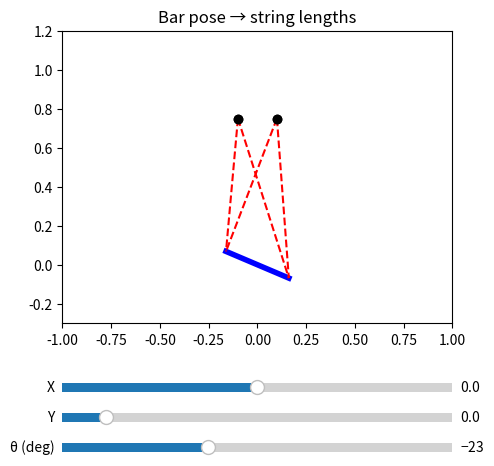

Write Python code to recreate this figure.
#!/usr/bin/env python3
"""
pose_driven_puppet.py – single bar, four overhead strings
────────────────────────────────────────────────────────────
Sliders control the bar’s pose (Px, Py, θ).  For each pose we
compute the exact lengths to the four fixed anchors.

Px  : midpoint X position       (slider “X”)
Py  : midpoint Y position       (slider “Y”)
θ   : bar rotation (rad)        (slider “θ”)

All geometry updates instantly – no physics, no solver, no resets.
"""

import numpy as np
import matplotlib.pyplot as plt
from matplotlib.widgets import Slider

# --------- geometry constants
BAR_LEN = 0.35
ANCH_SP = 0.20
BAR_Y0  = 0.75                    # vertical position of anchors

# anchor layout: two above each vertex
anchors = {
    'P_L': (-ANCH_SP/2, BAR_Y0),
    'P_R': ( ANCH_SP/2, BAR_Y0),
    'H_L': (-ANCH_SP/2, BAR_Y0),
    'H_R': ( ANCH_SP/2, BAR_Y0)
}

# ---------------- matplotlib set-up
fig, ax = plt.subplots(figsize=(6,6))
plt.subplots_adjust(left=0.25, bottom=0.35)   # leave room for 3 sliders
ax.set_aspect('equal')
ax.set_xlim(-1.0, 1.0); ax.set_ylim(-0.3, 1.2)
ax.set_title("Bar pose → string lengths")

# draw static anchor dots
ax.scatter(*zip(*anchors.values()), c='k', zorder=3)

# dynamic artists
bar_line,  = ax.plot([], [], 'b-', lw=4)
str_lines   = [ax.plot([], [], 'r--')[0] for _ in range(4)]

# ---------------- sliders for Px, Py, θ
ax_x = plt.axes([0.25, 0.25, 0.65, 0.03]);   s_x = Slider(ax_x, "X", -0.8, 0.8,  valinit=0.0)
ax_y = plt.axes([0.25, 0.20, 0.65, 0.03]);   s_y = Slider(ax_y, "Y", -0.1, 0.8,  valinit=0.0)
ax_t = plt.axes([0.25, 0.15, 0.65, 0.03]);   s_t = Slider(ax_t, "θ (deg)", -90, 90, valinit=-23)

def update(_):
    # read pose
    Px = s_x.val
    Py = s_y.val
    th = np.deg2rad(s_t.val)
    # endpoints
    dx = 0.5*BAR_LEN*np.cos(th)
    dy = 0.5*BAR_LEN*np.sin(th)
    Px_v = (Px - dx, Py - dy)  # vertex P
    Hx_v = (Px + dx, Py + dy)  # vertex H
    # draw bar
    bar_line.set_data([Px_v[0], Hx_v[0]], [Px_v[1], Hx_v[1]])
    # string lines & lengths
    lengths = {}
    for ln, (tag,(ax_,ay_)) in zip(str_lines, anchors.items()):
        joint = tag[0]          # 'P' or 'H'
        vx, vy = Px_v if joint=='P' else Hx_v
        ln.set_data([ax_, vx], [ay_, vy])
        lengths[tag] = np.hypot(vx-ax_, vy-ay_)
    # print nicely
    print(f"Lengths  (m):  P_L={lengths['P_L']:.3f}  P_R={lengths['P_R']:.3f}  ",
          f"H_L={lengths['H_L']:.3f}  H_R={lengths['H_R']:.3f}", end='\r')
    fig.canvas.draw_idle()

# connect sliders
for s in (s_x, s_y, s_t):
    s.on_changed(update)

# initial draw
update(None)
plt.show()
